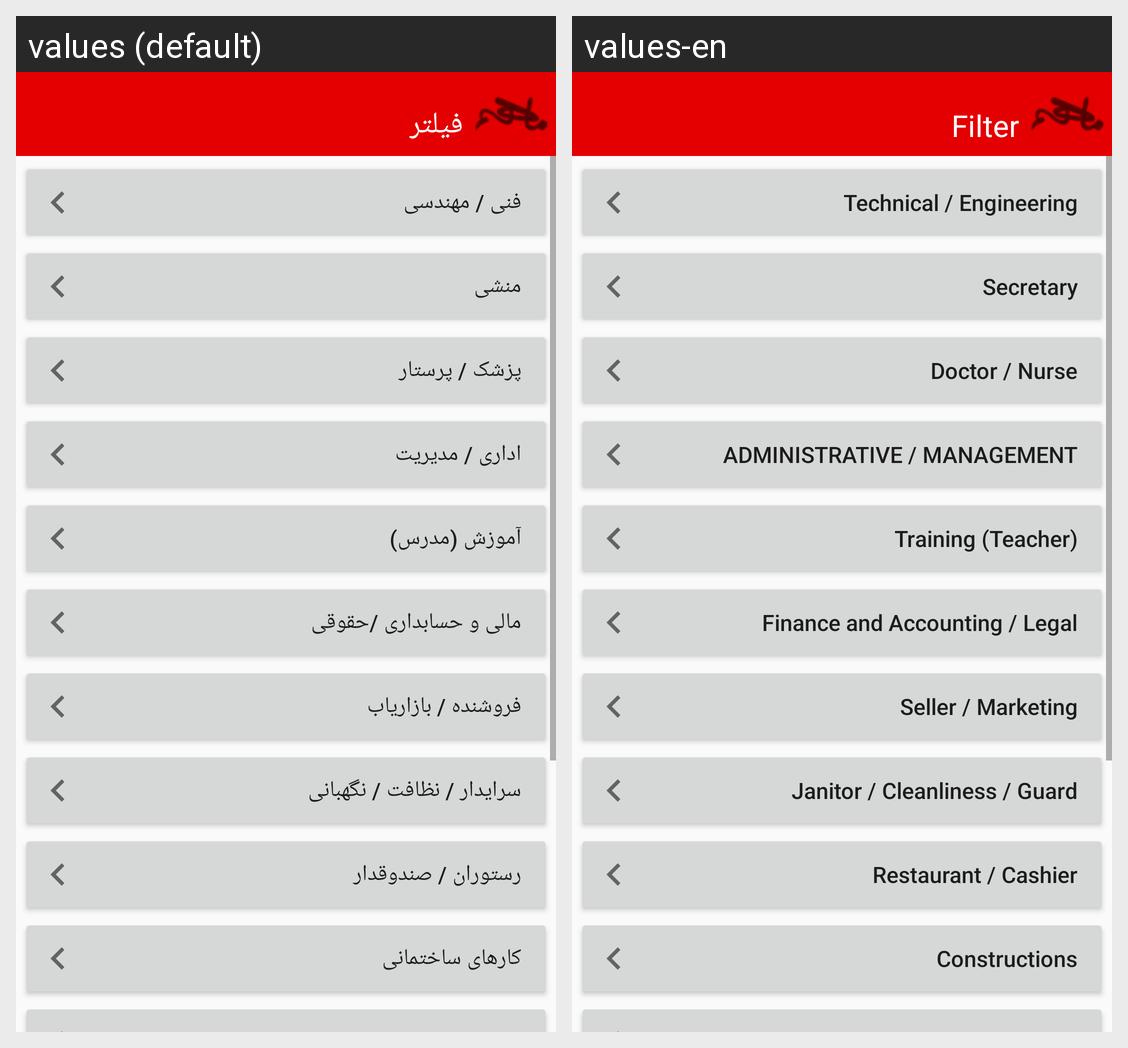

Strings drawn on this Android screen and how each of the app's shown locales translates them:
Android screen res/layout/activity_filter__estekhdami.xml rendered under 2 locales, left to right: values (default), values-en. Device: Nexus 5 (rendered at 1080×1920; each locale shown at half size, 540×960, under a caption strip naming it); theme AppTheme.
Strings drawn on this screen, with the default value and each locale's value (text and hints the layout hard-codes, and strings that could not be matched under every locale, appear in the picture but are not listed):

filter_title
  values: فیلتر
  values-en: Filter

fani
  values: فنی / مهندسی
  values-en: Technical / Engineering

monshi
  values: منشی
  values-en: Secretary

nurse
  values: پزشک / پرستار
  values-en: Doctor / Nurse

edari
  values: اداری / مدیریت
  values-en: Administrative / Management

teach
  values: آموزش (مدرس)
  values-en: Training (Teacher)

mali
  values: مالی و حسابداری /حقوقی
  values-en: Finance and Accounting / Legal

seller
  values: فروشنده / بازاریاب
  values-en: Seller / Marketing

seraydar
  values: سرایدار / نظافت / نگهبانی
  values-en: Janitor / Cleanliness / Guard

resturan
  values: رستوران / صندوقدار
  values-en: Restaurant / Cashier

kar_sakhteman
  values: کارهای ساختمانی
  values-en: Constructions
